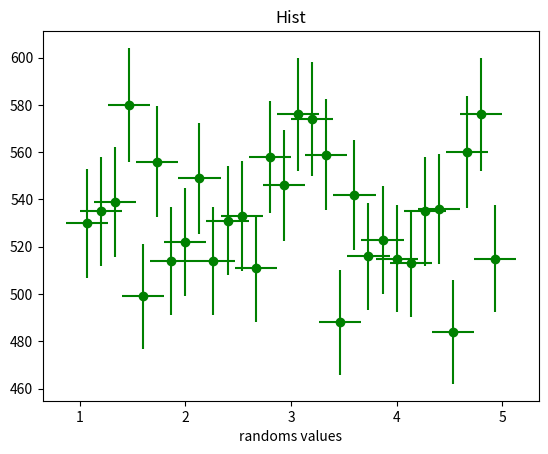
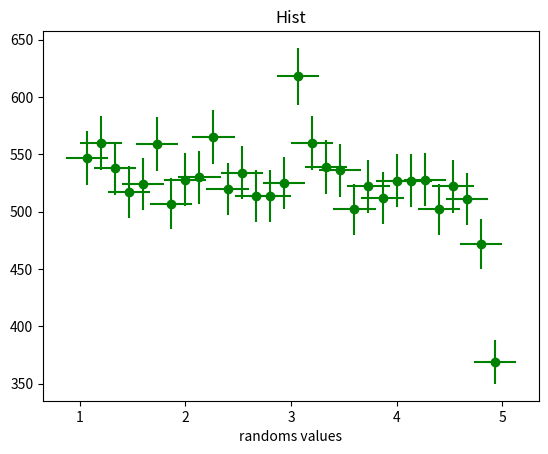
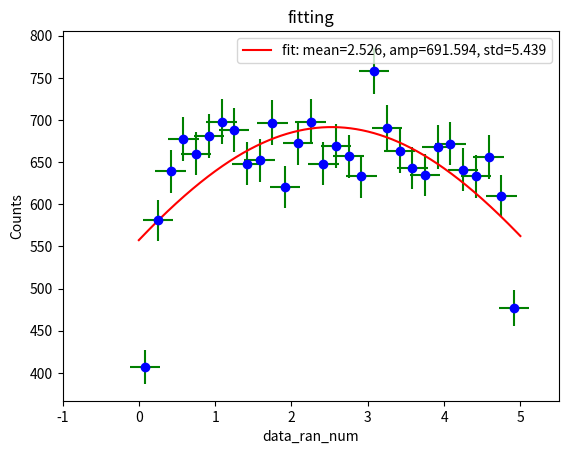
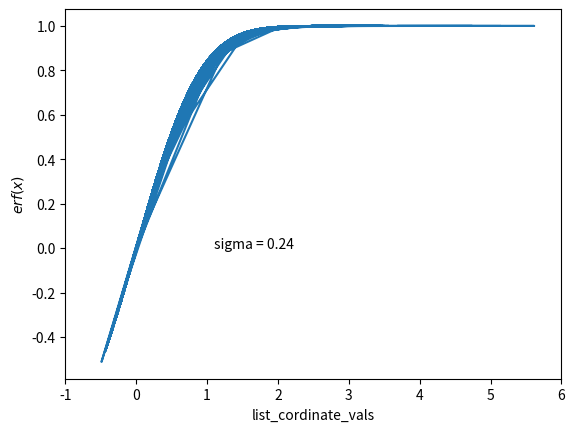

Source code (Python) for these figures, in order:
import numpy as np
import matplotlib.pyplot as plt
import random
import os
from scipy.optimize import curve_fit
from scipy import special


def gaussian(x, mean, amplitude, standard_deviation):
    return amplitude * np.exp( - ((x - mean)**2 / standard_deviation ** 2))

def make_graphs(tracks, output_dir, title):
    vals, bin_edges = np.histogram(tracks, 30,(1,5))
    #print(vals)
    bin_middles = 0.5*(bin_edges[1:] + bin_edges[:-1])
    plt.errorbar(bin_middles, vals, np.sqrt(vals),  4.0/20.0,fmt='o',color='g')
    plt.title('Hist')
    plt.xlabel('randoms values')
    plt.savefig(f"{output_dir}/{title}.png")
    plt.clf()


if __name__ == '__main__':
    
    output_dir = "hist_ana_20210510"
    os.makedirs(f'{output_dir}', exist_ok=True)

    list_cordinate_x = np.random.uniform(0,5,20000)
    list_cordinate_x.sort()
    print('list_cordinate_x',list_cordinate_x)
    print('len of list_cordinate_x is: ',len(list_cordinate_x))

    make_graphs(list_cordinate_x, output_dir, "hist_ran_numbers_01")
    nums = []  
    mu = 0
    sigma = 0.2
        
    for i in range(20000):  
        temp = random.gauss(mu, sigma) 
        nums.append(temp)  
            
    print('nums',nums)
    print('len of num: ',len(nums))
    list_cordinate_x_err = []
    for p,m in zip(list_cordinate_x,nums):
        list_cordinate_x_er = p + m
        list_cordinate_x_err.append(list_cordinate_x_er)
    print('list_cordinate_x_err',list_cordinate_x_err)
    print('len of list_cordinate_x_err: ',len(list_cordinate_x_err))
    make_graphs(list_cordinate_x_err, output_dir, "hist_ran_numbers_with_err_01")
    bin_heights, bin_edges = np.histogram(list_cordinate_x_err, 30,(0,5))
    #print(vals)
    bin_centers = 0.5*(bin_edges[1:] + bin_edges[:-1])
    plt.errorbar(bin_centers, bin_heights, np.sqrt(bin_heights),  4.0/20.0,fmt='o', ecolor='g', color='blue')
    
    popt, _ = curve_fit(gaussian, bin_centers, bin_heights, p0=[1., 0., 1.])
    print(popt)
    x_interval_for_fit = np.linspace(bin_edges[0], bin_edges[-1], 20000)
    plt.plot(x_interval_for_fit, gaussian(x_interval_for_fit, *popt), color='r', label='fit: mean=%5.3f, amp=%5.3f, std=%5.3f' % tuple(popt))
    plt.legend()
    plt.title('fitting')
    plt.xlim(-1,5.5)
    plt.xlabel('data_ran_num')
    plt.ylabel('Counts')
    plt.savefig(f"{output_dir}/fitting_ran_data.png")
    plt.show()
    plt.clf()
    plt.plot(list_cordinate_x_err, special.erf(list_cordinate_x_err))
    plt.text(1.1,0,f"sigma = {np.std(special.erf(list_cordinate_x_err)):2.2f}", size=10)
    print('special.erf(list_cordinate_x_err)',np.std(special.erf(list_cordinate_x_err)))
    plt.xlabel('list_cordinate_vals')
    plt.ylabel('$erf(x)$')
    plt.xlim(-1,6)
    plt.savefig(f"{output_dir}/error_function.png")
    plt.show()
    plt.clf()



 
